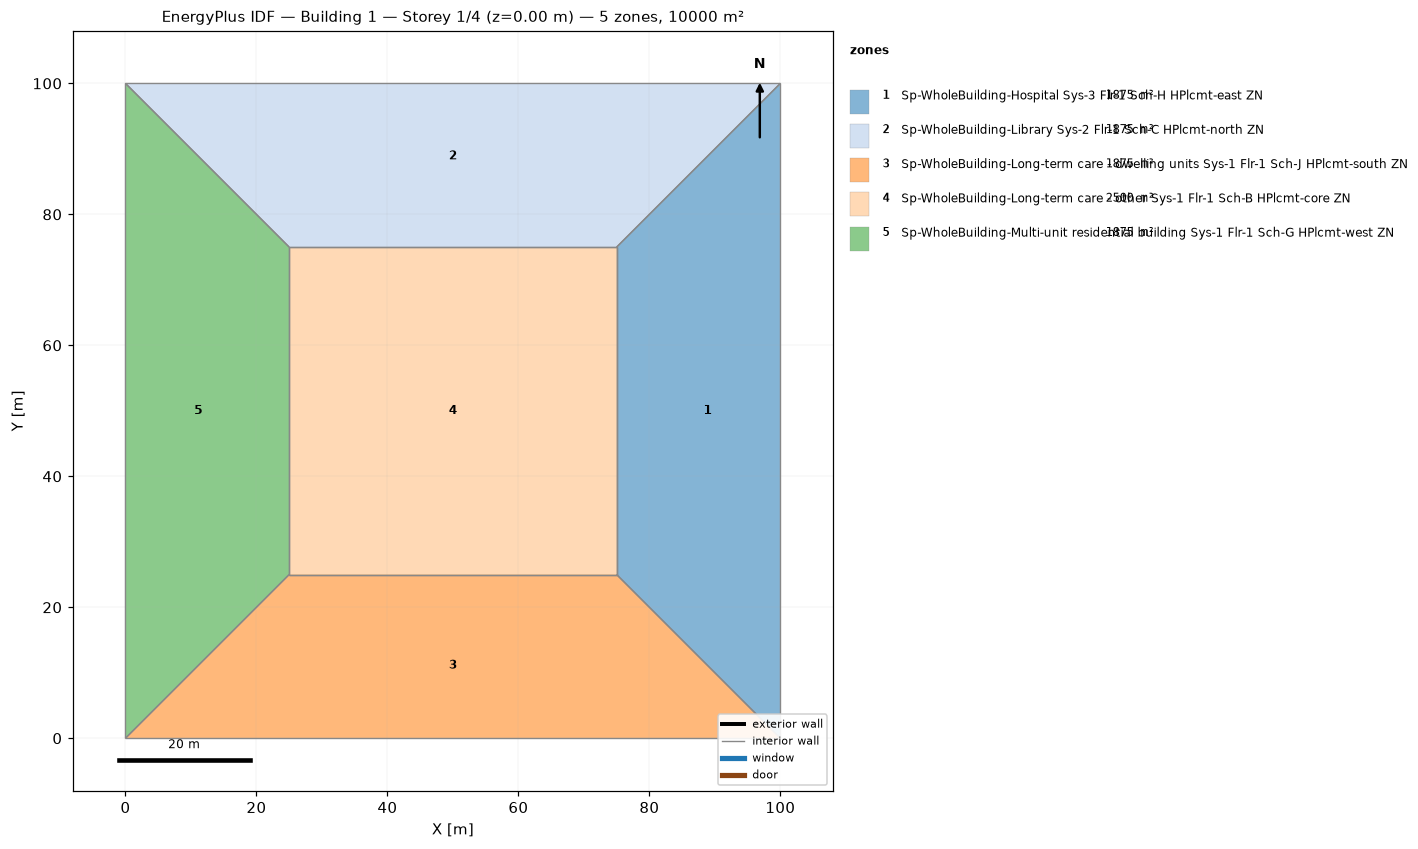
=== STOREY PLAN SPEC (per zone: floor XY polygon, exterior-wall plan segments, windows/doors) ===
zone 1: Sp-WholeBuilding-Hospital Sys-3 Flr-1 Sch-H HPlcmt-east ZN  (1875.0 m²)
  floor: (100.00, 100.00) (100.00, 0.00) (75.00, 25.00) (75.00, 75.00)
  interior walls: 4
zone 2: Sp-WholeBuilding-Library Sys-2 Flr-1 Sch-C HPlcmt-north ZN  (1875.0 m²)
  floor: (0.00, 100.00) (100.00, 100.00) (75.00, 75.00) (25.00, 75.00)
  interior walls: 4
zone 3: Sp-WholeBuilding-Long-term care - dwelling units Sys-1 Flr-1 Sch-J HPlcmt-south ZN  (1875.0 m²)
  floor: (100.00, 0.00) (0.00, 0.00) (25.00, 25.00) (75.00, 25.00)
  interior walls: 4
zone 4: Sp-WholeBuilding-Long-term care - other Sys-1 Flr-1 Sch-B HPlcmt-core ZN  (2500.0 m²)
  floor: (25.00, 25.00) (25.00, 75.00) (75.00, 75.00) (75.00, 25.00)
  interior walls: 4
zone 5: Sp-WholeBuilding-Multi-unit residential building Sys-1 Flr-1 Sch-G HPlcmt-west ZN  (1875.0 m²)
  floor: (0.00, 0.00) (0.00, 100.00) (25.00, 75.00) (25.00, 25.00)
  interior walls: 4

=== DERIVED (storey summary) ===
Building: Building 1
Storey: 1 of 4  (floor level z = 0.00 m)
Storey gross floor area: 10000.0 m²
Zones on this storey: 5
  - Sp-WholeBuilding-Hospital Sys-3 Flr-1 Sch-H HPlcmt-east ZN: floor 1875.0 m²
  - Sp-WholeBuilding-Library Sys-2 Flr-1 Sch-C HPlcmt-north ZN: floor 1875.0 m²
  - Sp-WholeBuilding-Long-term care - dwelling units Sys-1 Flr-1 Sch-J HPlcmt-south ZN: floor 1875.0 m²
  - Sp-WholeBuilding-Long-term care - other Sys-1 Flr-1 Sch-B HPlcmt-core ZN: floor 2500.0 m²
  - Sp-WholeBuilding-Multi-unit residential building Sys-1 Flr-1 Sch-G HPlcmt-west ZN: floor 1875.0 m²
Zone adjacency (shared interzone walls):
  - Sp-WholeBuilding-Hospital Sys-3 Flr-1 Sch-H HPlcmt-east ZN ↔ Sp-WholeBuilding-Library Sys-2 Flr-1 Sch-C HPlcmt-north ZN
  - Sp-WholeBuilding-Hospital Sys-3 Flr-1 Sch-H HPlcmt-east ZN ↔ Sp-WholeBuilding-Long-term care - dwelling units Sys-1 Flr-1 Sch-J HPlcmt-south ZN
  - Sp-WholeBuilding-Hospital Sys-3 Flr-1 Sch-H HPlcmt-east ZN ↔ Sp-WholeBuilding-Long-term care - other Sys-1 Flr-1 Sch-B HPlcmt-core ZN
  - Sp-WholeBuilding-Library Sys-2 Flr-1 Sch-C HPlcmt-north ZN ↔ Sp-WholeBuilding-Long-term care - other Sys-1 Flr-1 Sch-B HPlcmt-core ZN
  - Sp-WholeBuilding-Library Sys-2 Flr-1 Sch-C HPlcmt-north ZN ↔ Sp-WholeBuilding-Multi-unit residential building Sys-1 Flr-1 Sch-G HPlcmt-west ZN
  - Sp-WholeBuilding-Long-term care - dwelling units Sys-1 Flr-1 Sch-J HPlcmt-south ZN ↔ Sp-WholeBuilding-Long-term care - other Sys-1 Flr-1 Sch-B HPlcmt-core ZN
  - Sp-WholeBuilding-Long-term care - dwelling units Sys-1 Flr-1 Sch-J HPlcmt-south ZN ↔ Sp-WholeBuilding-Multi-unit residential building Sys-1 Flr-1 Sch-G HPlcmt-west ZN
  - Sp-WholeBuilding-Long-term care - other Sys-1 Flr-1 Sch-B HPlcmt-core ZN ↔ Sp-WholeBuilding-Multi-unit residential building Sys-1 Flr-1 Sch-G HPlcmt-west ZN